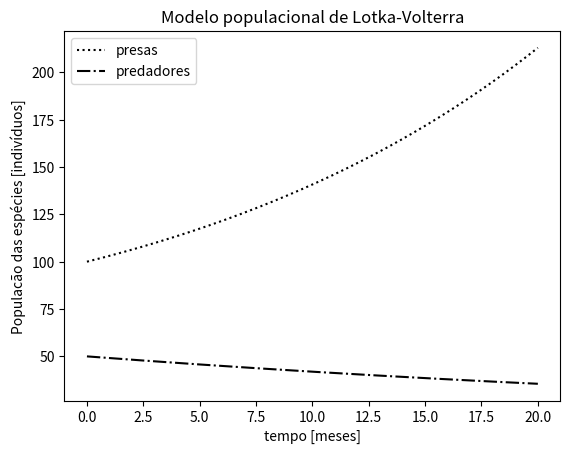

Reproduce this figure in Python. (Note: this script raises an exception after producing the figure.)
import matplotlib.pyplot as plt
import numpy as np
import math

# Differential equations
def f(X, t):
    x, y = X
    dx = a*x - b*x*y
    dy = -c*y + d*x*y
    return np.array([dx, dy])

# Initial conditions
X0 = np.array([100, 50])
t0 = 0
T = 20

# Constants
a = 0.08
b = 0.001
c = 0.02
d = 0.00002


n = [16, 32, 64, 128, 256, 512, 1024, 2048, 4096]
h = [(T-t0)/i for i in n]

solution = []

def tabela(n):
    # Array to store the solution
    y_T = []
    
    for i in range(len(n)):
        p = e = 0
        
        t = np.linspace(t0, T, num=n[i]+1)
        X = np.zeros((len(t), 2))
        X[0,:] = X0
        
        euler(X, t, h[i])
        y_T.append(X[-1]) 
        
        if i > 0:
            q0 = abs((y_T[i-2][0]-y_T[i-1][0])/(y_T[i-1][0]-y_T[i][0]))
            q1 = abs((y_T[i-2][1]-y_T[i-1][1])/(y_T[i-1][1]-y_T[i][1]))
            r = h[i-1]/h[i]
            p0 = math.log(q0)/math.log(r)
            p1 = math.log(q1)/math.log(r)
            p = max(p0, p1)
            
            e0 = abs((y_T[i-1][0]-y_T[i][0]))
            e1 = abs((y_T[i-1][1]-y_T[i][1]))
            e = math.sqrt(e0**2 + e1**2)
            
        i_solution = (n[i], h[i], e, p)
        solution.append(i_solution)
    gerar_graf(t, X)
    return solution

# Euler's method
def euler(X, t, h):
    for i in range(1, len(t)):
        X[i,:] = X[i-1,:] + h * f(X[i-1,:], t[i-1])

def gerar_graf(t_n, y_n):
    plt.plot(t_n, y_n[:,0], ':', color='black', label = 'presas')
    plt.plot(t_n, y_n[:,1], '-.', color='black', label = 'predadores')
    plt.xlabel('tempo [meses]')
    plt.ylabel('Populacão das espécies [indivíduos]')
    plt.title('Modelo populacional de Lotka-Volterra')
    plt.legend()
    plt.show()

a = tabela(n)
with open('tarefa1/ex2.3.txt', 'w') as f:

    for i in range(len(a)):
        print("%5d & %9.3e & %9.3e & %9.3e \\\\" % (solution[i][0], solution[i][1], solution[i][2], solution[i][3]))
        
        f.write("%5d & %9.3e & %9.3e & %9.3e \\\\ \n" % (solution[i][0], solution[i][1], solution[i][2], solution[i][3]))
